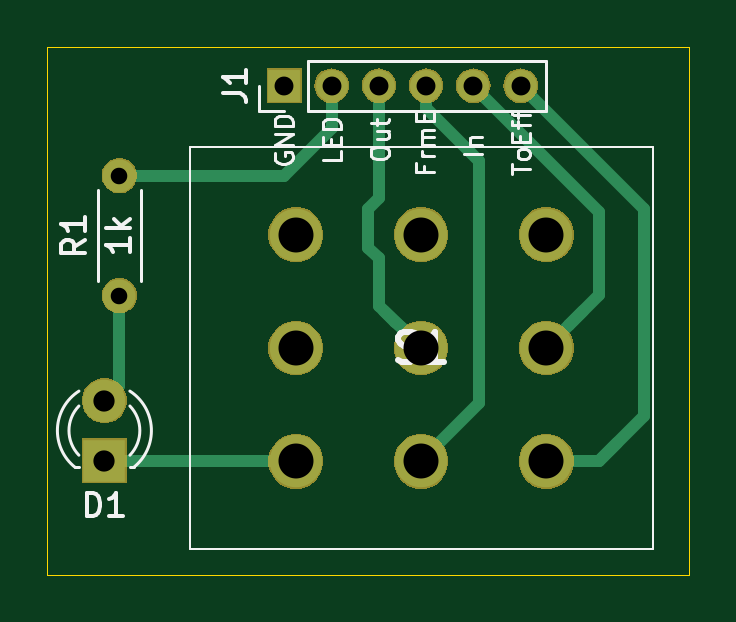
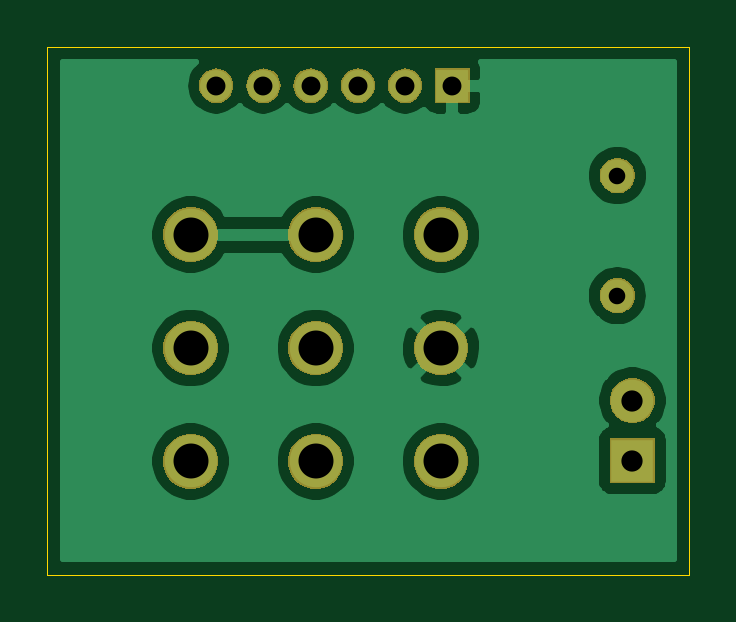
Circuit board: 9 layer files. Board 27.2 x 22.4 mm.
- bottom_copper: ButtonBoard-B_Cu.gbr (27888 bytes)
- bottom_mask: ButtonBoard-B_Mask.gbr (17275 bytes)
- bottom_silk: ButtonBoard-B_SilkS.gbr (498 bytes)
- outline: ButtonBoard-Edge_Cuts.gbr (680 bytes)
- top_copper: ButtonBoard-F_Cu.gbr (2625 bytes)
- top_mask: ButtonBoard-F_Mask.gbr (17275 bytes)
- top_silk: ButtonBoard-F_SilkS.gbr (8051 bytes)
- drill: ButtonBoard-NPTH.drl (293 bytes)
- drill: ButtonBoard-PTH.drl (624 bytes)

=== bottom_copper: ButtonBoard-B_Cu.gbr (27888 bytes, source omitted) ===
=== bottom_mask: ButtonBoard-B_Mask.gbr (17275 bytes, source omitted) ===
=== bottom_silk: ButtonBoard-B_SilkS.gbr ===
G04 #@! TF.GenerationSoftware,KiCad,Pcbnew,(5.1.2-1)-1*
G04 #@! TF.CreationDate,2019-05-16T16:36:24-07:00*
G04 #@! TF.ProjectId,ButtonBoard,42757474-6f6e-4426-9f61-72642e6b6963,rev?*
G04 #@! TF.SameCoordinates,Original*
G04 #@! TF.FileFunction,Legend,Bot*
G04 #@! TF.FilePolarity,Positive*
%FSLAX46Y46*%
G04 Gerber Fmt 4.6, Leading zero omitted, Abs format (unit mm)*
G04 Created by KiCad (PCBNEW (5.1.2-1)-1) date 2019-05-16 16:36:24*
%MOMM*%
%LPD*%
G04 APERTURE LIST*
G04 APERTURE END LIST*
M02*

=== outline: ButtonBoard-Edge_Cuts.gbr ===
G04 #@! TF.GenerationSoftware,KiCad,Pcbnew,(5.1.2-1)-1*
G04 #@! TF.CreationDate,2019-05-16T16:36:24-07:00*
G04 #@! TF.ProjectId,ButtonBoard,42757474-6f6e-4426-9f61-72642e6b6963,rev?*
G04 #@! TF.SameCoordinates,Original*
G04 #@! TF.FileFunction,Profile,NP*
%FSLAX46Y46*%
G04 Gerber Fmt 4.6, Leading zero omitted, Abs format (unit mm)*
G04 Created by KiCad (PCBNEW (5.1.2-1)-1) date 2019-05-16 16:36:24*
%MOMM*%
%LPD*%
G04 APERTURE LIST*
%ADD10C,0.050000*%
G04 APERTURE END LIST*
D10*
X71882000Y-47244000D02*
X99060000Y-47244000D01*
X71882000Y-69596000D02*
X71882000Y-47244000D01*
X99060000Y-69596000D02*
X71882000Y-69596000D01*
X99060000Y-47244000D02*
X99060000Y-69596000D01*
M02*

=== top_copper: ButtonBoard-F_Cu.gbr ===
G04 #@! TF.GenerationSoftware,KiCad,Pcbnew,(5.1.2-1)-1*
G04 #@! TF.CreationDate,2019-05-16T16:36:24-07:00*
G04 #@! TF.ProjectId,ButtonBoard,42757474-6f6e-4426-9f61-72642e6b6963,rev?*
G04 #@! TF.SameCoordinates,Original*
G04 #@! TF.FileFunction,Copper,L1,Top*
G04 #@! TF.FilePolarity,Positive*
%FSLAX46Y46*%
G04 Gerber Fmt 4.6, Leading zero omitted, Abs format (unit mm)*
G04 Created by KiCad (PCBNEW (5.1.2-1)-1) date 2019-05-16 16:36:24*
%MOMM*%
%LPD*%
G04 APERTURE LIST*
%ADD10O,1.350000X1.350000*%
%ADD11R,1.350000X1.350000*%
%ADD12C,2.220000*%
%ADD13O,1.400000X1.400000*%
%ADD14C,1.400000*%
%ADD15C,1.800000*%
%ADD16R,1.800000X1.800000*%
%ADD17C,0.508000*%
G04 APERTURE END LIST*
D10*
X91915000Y-48895000D03*
X89915000Y-48895000D03*
X87915000Y-48895000D03*
X85915000Y-48895000D03*
X83915000Y-48895000D03*
D11*
X81915000Y-48895000D03*
D12*
X82400000Y-55205000D03*
X82400000Y-60005000D03*
X82400000Y-64805000D03*
X87700000Y-55205000D03*
X87700000Y-60005000D03*
X87700000Y-64805000D03*
X93000000Y-55205000D03*
X93000000Y-60005000D03*
X93000000Y-64805000D03*
D13*
X74930000Y-57785000D03*
D14*
X74930000Y-52705000D03*
D15*
X74295000Y-62230000D03*
D16*
X74295000Y-64770000D03*
D17*
X74930000Y-61595000D02*
X74295000Y-62230000D01*
X74930000Y-57785000D02*
X74930000Y-61595000D01*
X74295000Y-64770000D02*
X73660000Y-64770000D01*
X82400000Y-64805000D02*
X74295000Y-64770000D01*
X93000000Y-64805000D02*
X95215000Y-64805000D01*
X95215000Y-64805000D02*
X96010000Y-64010000D01*
X91915000Y-48895000D02*
X97155000Y-54135000D01*
X97155000Y-62865000D02*
X95215000Y-64805000D01*
X97155000Y-54135000D02*
X97155000Y-62865000D01*
X89915000Y-48895000D02*
X95250000Y-54230000D01*
X95250000Y-57755000D02*
X93965000Y-59040000D01*
X95250000Y-54230000D02*
X95250000Y-57755000D01*
X93965000Y-59040000D02*
X94564001Y-58440999D01*
X93000000Y-60005000D02*
X93965000Y-59040000D01*
X87915000Y-49849594D02*
X90170000Y-52104594D01*
X87915000Y-48895000D02*
X87915000Y-49849594D01*
X90170000Y-62335000D02*
X87700000Y-64805000D01*
X90170000Y-52104594D02*
X90170000Y-62335000D01*
X86135999Y-58440999D02*
X86590001Y-58895001D01*
X86872500Y-59177500D02*
X87700000Y-60005000D01*
X86590001Y-58895001D02*
X86872500Y-59177500D01*
X85915000Y-53658000D02*
X85915000Y-48895000D01*
X85915000Y-58220000D02*
X85915000Y-56197000D01*
X85471000Y-54102000D02*
X85915000Y-53658000D01*
X85471000Y-55753000D02*
X85471000Y-54102000D01*
X85915000Y-56197000D02*
X85471000Y-55753000D01*
X86872500Y-59177500D02*
X85915000Y-58220000D01*
X83915000Y-50705000D02*
X81915000Y-52705000D01*
X83915000Y-48895000D02*
X83915000Y-50705000D01*
X81915000Y-52705000D02*
X74930000Y-52705000D01*
M02*

=== top_mask: ButtonBoard-F_Mask.gbr (17275 bytes, source omitted) ===
=== top_silk: ButtonBoard-F_SilkS.gbr (8051 bytes, source omitted) ===
=== drill: ButtonBoard-NPTH.drl ===
M48
; DRILL file {KiCad (5.1.2-1)-1} date Thursday, May 16, 2019 at 04:36:27 PM
; FORMAT={-:-/ absolute / inch / decimal}
; #@! TF.CreationDate,2019-05-16T16:36:27-07:00
; #@! TF.GenerationSoftware,Kicad,Pcbnew,(5.1.2-1)-1
; #@! TF.FileFunction,NonPlated,1,2,NPTH
FMAT,2
INCH
%
G90
G05
T0
M30

=== drill: ButtonBoard-PTH.drl ===
M48
; DRILL file {KiCad (5.1.2-1)-1} date Thursday, May 16, 2019 at 04:36:27 PM
; FORMAT={-:-/ absolute / inch / decimal}
; #@! TF.CreationDate,2019-05-16T16:36:27-07:00
; #@! TF.GenerationSoftware,Kicad,Pcbnew,(5.1.2-1)-1
; #@! TF.FileFunction,Plated,1,2,PTH
FMAT,2
INCH
T1C0.0276
T2C0.0315
T3C0.0354
T4C0.0583
%
G90
G05
T1
X2.95Y-2.075
X2.95Y-2.275
T2
X3.225Y-1.925
X3.3037Y-1.925
X3.3825Y-1.925
X3.4612Y-1.925
X3.54Y-1.925
X3.6187Y-1.925
T3
X2.925Y-2.45
X2.925Y-2.55
T4
X3.2441Y-2.1734
X3.2441Y-2.3624
X3.2441Y-2.5514
X3.4528Y-2.1734
X3.4528Y-2.3624
X3.4528Y-2.5514
X3.6614Y-2.1734
X3.6614Y-2.3624
X3.6614Y-2.5514
T0
M30
